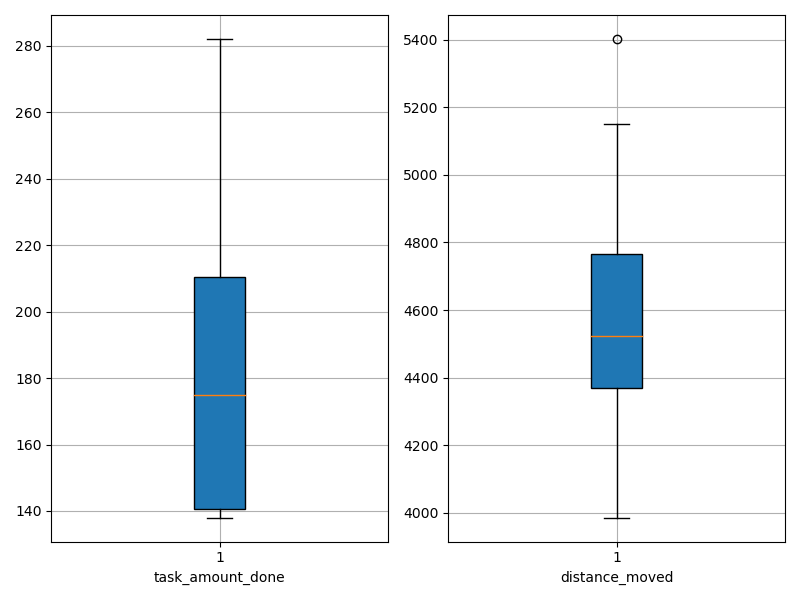

Source data for this figure (header and first rows):
agent_id, task_amount_done, distance_moved
0, 139.0, 4340
1, 140.0, 4381
2, 210.0, 4624
3, 210.0, 4838
4, 281.0, 4322
5, 211.0, 4829
6, 280.0, 3985
7, 282.0, 4176
8, 139.0, 4377
9, 141.0, 4456
10, 142.0, 5151
11, 141.0, 5403
12, 141.0, 4736
13, 139.0, 4663
14, 209.0, 4422
15, 208.0, 4858
16, 141.0, 4565
17, 279.0, 4743
18, 138.0, 4480
19, 209.0, 4277
